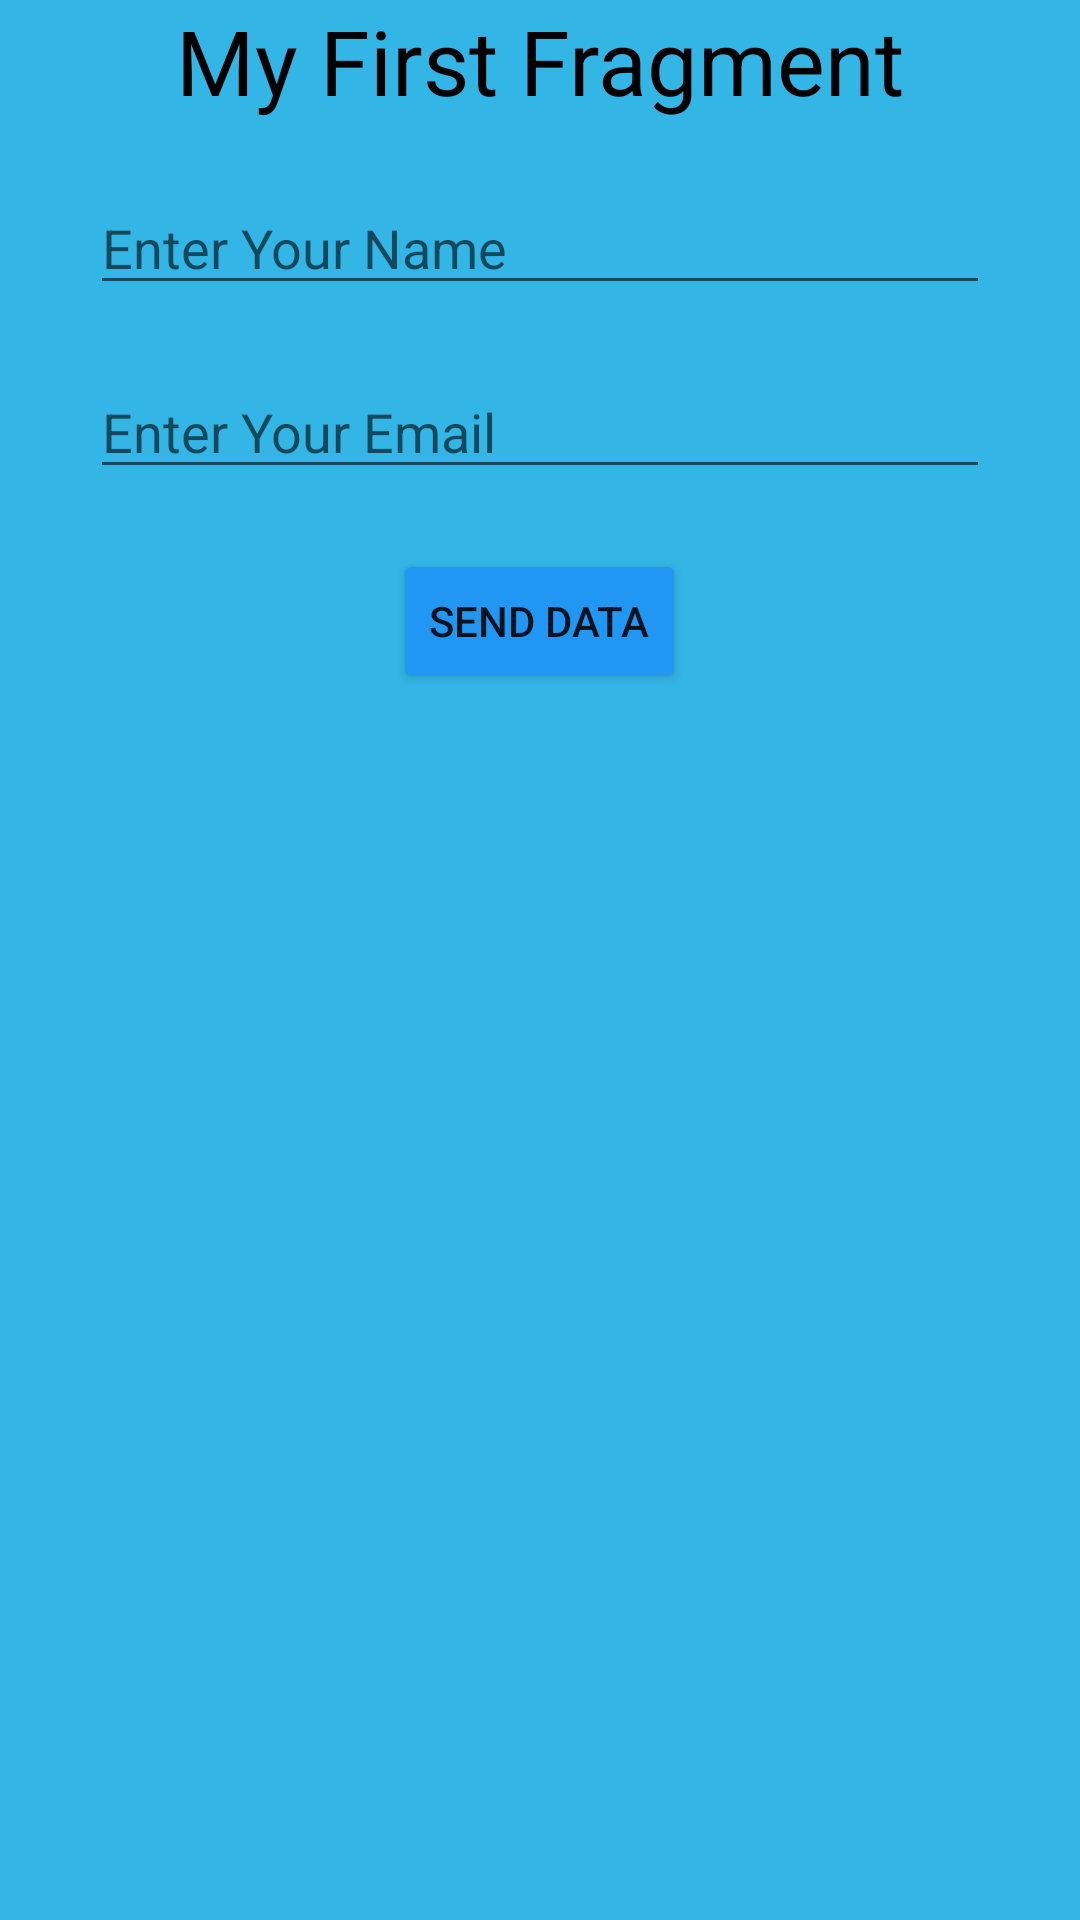

Produce the Android XML layout that renders to this screen, including the resource entries it uses.
<!-- AndroidManifest.xml: application theme Theme.FragmentToActivity30Jan22 -->
<!-- res/layout/fragment_my_first.xml -->
<?xml version="1.0" encoding="utf-8"?>
<LinearLayout xmlns:android="http://schemas.android.com/apk/res/android"
    xmlns:tools="http://schemas.android.com/tools"
    android:layout_width="match_parent"
    android:layout_height="match_parent"
    android:background="@android:color/holo_blue_light"
    android:gravity="center_horizontal"
    android:orientation="vertical"
    tools:context=".MyFirstFragment">


    <TextView
        android:id="@+id/textView"
        android:layout_width="match_parent"
        android:layout_height="wrap_content"
        android:gravity="center"
        android:text="My First Fragment"
        android:textColor="@color/black"
        android:textSize="30sp" />

    <EditText
        android:id="@+id/etName"
        android:layout_width="300dp"
        android:layout_height="wrap_content"
        android:layout_gravity="center_horizontal"
        android:layout_marginTop="20dp"
        android:ems="10"
        android:hint="Enter Your Name"
        android:inputType="textPersonName" />

    <EditText
        android:id="@+id/etEmail"
        android:layout_width="300dp"
        android:layout_height="wrap_content"
        android:layout_gravity="center_horizontal"
        android:layout_marginTop="20dp"
        android:ems="10"
        android:hint="Enter Your Email"
        android:inputType="textEmailAddress" />

    <Button
        android:id="@+id/btnSend"
        android:layout_width="wrap_content"
        android:layout_height="wrap_content"
        android:layout_marginTop="20dp"
        android:backgroundTint="#2196F3"
        android:text="Send data" />
</LinearLayout>
<!-- resources referenced by this layout -->
<resources>
  <style name="Theme.FragmentToActivity30Jan22" parent="Theme.MaterialComponents.DayNight.DarkActionBar">
          
          <item name="colorPrimary">@color/purple_500</item>
          <item name="colorPrimaryVariant">@color/purple_700</item>
          <item name="colorOnPrimary">@color/white</item>
          
          <item name="colorSecondary">@color/teal_200</item>
          <item name="colorSecondaryVariant">@color/teal_700</item>
          <item name="colorOnSecondary">@color/black</item>
          
          <item name="android:statusBarColor" tools:targetApi="l">?attr/colorPrimaryVariant</item>
          
      </style>
  <!-- not gathered from this repository: default colours our renderer supplied (Android Studio template values) -->
  <color name="purple_500">#FF6200EE</color>
  <color name="purple_700">#FF3700B3</color>
  <color name="teal_200">#FF03DAC5</color>
  <color name="teal_700">#FF018786</color>
  <color name="black">#FF000000</color>
  <color name="white">#FFFFFFFF</color>
</resources>
